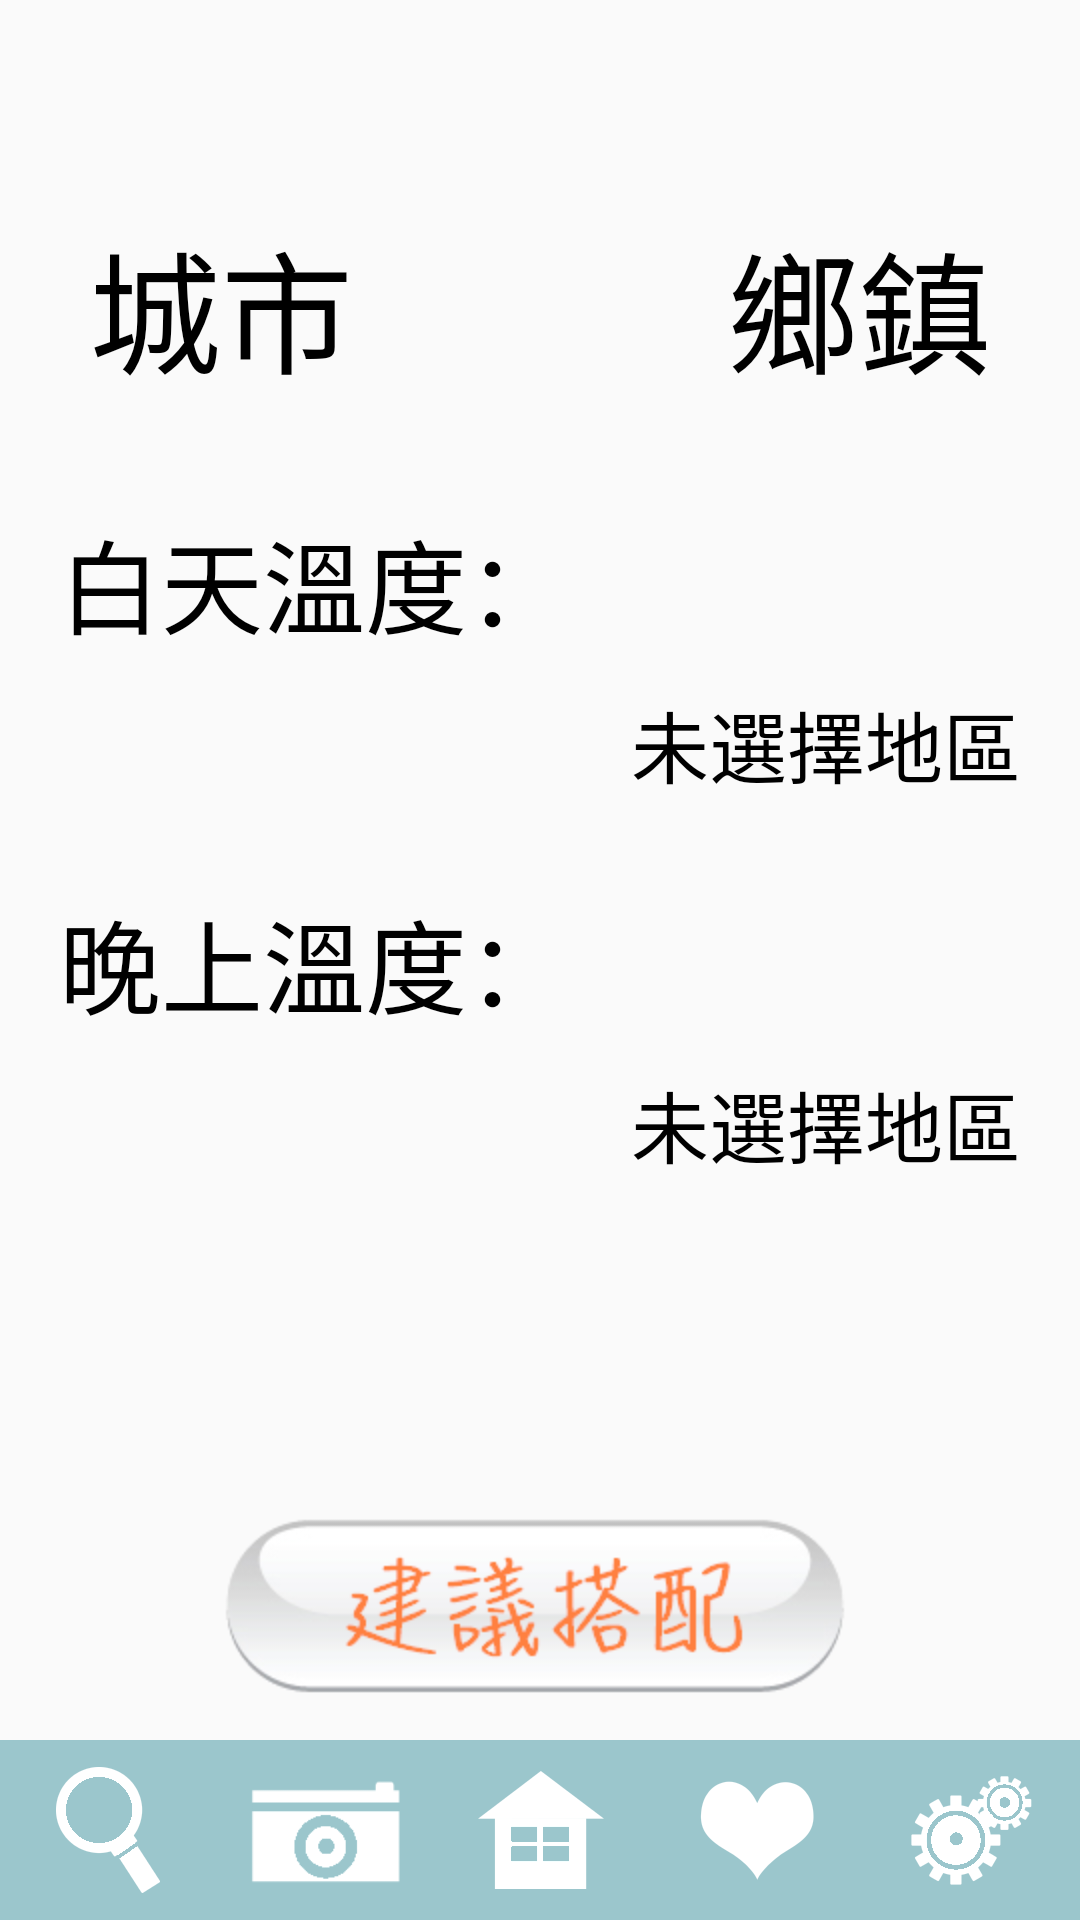

Write the Android layout XML for this screen, with the resource values it uses.
<!-- AndroidManifest.xml: application theme AppTheme -->
<!-- res/layout/activity_weather_result.xml -->
<?xml version="1.0" encoding="utf-8"?>

<RelativeLayout
    xmlns:android="http://schemas.android.com/apk/res/android"
    xmlns:tools="http://schemas.android.com/tools"
    android:id="@+id/activity_weather_result"
    android:layout_width="match_parent"
    android:layout_height="match_parent"
    android:paddingBottom="@dimen/activity_vertical_margin"
    android:paddingLeft="@dimen/activity_horizontal_margin"
    android:paddingRight="@dimen/activity_horizontal_margin"
    android:paddingTop="@dimen/activity_vertical_margin"
    tools:context="pouxateam.pouxa.WeatherResult">

    <TextView
        android:layout_width="wrap_content"
        android:layout_height="wrap_content"
        android:id="@+id/txcity"
        android:layout_marginTop="70dp"
        android:textSize="44sp"
        android:text="城市"
        android:paddingLeft="30dp"
        android:textColor="#000000"
        android:layout_alignParentTop="true"
        android:layout_alignParentStart="true" />

    <TextView
        android:layout_width="wrap_content"
        android:layout_height="wrap_content"
        android:id="@+id/txarea"
        android:textSize="44sp"
        android:text="鄉鎮"
        android:layout_alignTop="@+id/txcity"
        android:layout_alignParentEnd="true"
        android:paddingRight="30dp"
        android:textColor="#000000" />

    <TextView
        android:layout_width="wrap_content"
        android:layout_height="wrap_content"
        android:text="白天溫度："
        android:id="@+id/txmorningtep"
        android:textSize="34sp"
        android:layout_marginTop="35dp"
        android:layout_below="@+id/txcity"
        android:layout_alignStart="@+id/txcity"
        android:paddingLeft="20dp"
        android:textColor="#000000" />

    <TextView
        android:layout_width="wrap_content"
        android:layout_height="wrap_content"
        android:text="晚上溫度："
        android:id="@+id/txnighttep"
        android:textSize="34sp"
        android:layout_marginTop="29dp"
        android:layout_below="@+id/txmorning"
        android:layout_alignStart="@+id/txmorningtep"
        android:paddingLeft="20dp"
        android:textColor="#000000" />

    <TextView
        android:layout_width="wrap_content"
        android:layout_height="wrap_content"
        android:text="未選擇地區"
        android:id="@+id/txmorning"
        android:textSize="26sp"
        android:paddingTop="10dp"
        android:layout_below="@+id/txmorningtep"
        android:paddingRight="20dp"
        android:layout_alignParentEnd="true"
        android:textColor="#000000" />

    <TextView
        android:layout_width="wrap_content"
        android:layout_height="wrap_content"
        android:text="未選擇地區"
        android:id="@+id/txnight"
        android:textSize="26sp"
        android:paddingTop="10dp"
        android:layout_below="@+id/txnighttep"
        android:paddingRight="20dp"
        android:layout_alignParentEnd="true"
        android:textColor="#000000" />

    <FrameLayout
        android:layout_width="match_parent"
        android:layout_height="match_parent"
        android:layout_above="@+id/tableRow">

        <TextView
            android:layout_width="wrap_content"
            android:layout_height="wrap_content"
            android:textSize="32sp"
            android:id="@+id/txrecommand"
            android:layout_gravity="bottom|center_horizontal"
            android:layout_marginBottom="10dp"
            android:visibility="invisible"
            android:textStyle="bold"/>

        <ImageButton
            android:layout_width="wrap_content"
            android:layout_height="wrap_content"
            android:id="@+id/imgrecommand"
            android:src="@drawable/recommand_button"
            android:layout_gravity="bottom|center_horizontal"
            android:layout_marginBottom="10dp"
            android:background="#00000000"
            android:visibility="visible" />
    </FrameLayout>

    <TableRow
        android:layout_width="match_parent"
        android:layout_height="60dp"
        android:background="@drawable/bg_icon"
        android:layout_alignParentBottom="true"
        android:orientation="vertical"
        android:id="@+id/tableRow">

        <ImageButton
            android:layout_weight="1"
            android:layout_width="match_parent"
            android:layout_height="match_parent"
            android:id="@+id/icsearch"
            android:layout_column="0"
            android:background="#00000000"
            android:src="@drawable/icon_search" />

        <ImageButton
            android:layout_weight="1"
            android:layout_width="match_parent"
            android:layout_height="match_parent"
            android:id="@+id/icimage"
            android:layout_column="1"
            android:background="#00000000"
            android:src="@drawable/icon_image"
            android:scaleType="fitCenter" />

        <ImageButton
            android:layout_weight="1"
            android:layout_width="match_parent"
            android:layout_height="match_parent"
            android:id="@+id/ichome"
            android:layout_column="2"
            android:background="#00000000"
            android:src="@drawable/icon_home" />

        <ImageButton
            android:layout_weight="1"
            android:layout_width="match_parent"
            android:layout_height="match_parent"
            android:id="@+id/iclike"
            android:layout_column="3"
            android:background="#00000000"
            android:src="@drawable/icon_like" />

        <ImageButton
            android:layout_weight="1"
            android:layout_width="match_parent"
            android:layout_height="match_parent"
            android:id="@+id/icsetting"
            android:layout_column="4"
            android:background="#00000000"
            android:src="@drawable/icon_setting" />
    </TableRow>


</RelativeLayout>
<!-- resources referenced by this layout -->
<resources>
  <!-- drawable bg_icon: png bitmap (drawable-nodpi, 1068 bytes) -->
  <!-- drawable icon_home: png bitmap (drawable-hdpi, 740 bytes) -->
  <!-- drawable icon_image: png bitmap (drawable-hdpi, 748 bytes) -->
  <!-- drawable icon_like: png bitmap (drawable-hdpi, 1420 bytes) -->
  <!-- drawable icon_search: png bitmap (drawable-hdpi, 1497 bytes) -->
  <!-- drawable icon_setting: png bitmap (drawable-hdpi, 2281 bytes) -->
  <!-- drawable recommand_button (drawable) -->
  <?xml version="1.0" encoding="utf-8"?>
  
  <selector xmlns:android="http://schemas.android.com/apk/res/android">
      <item
          android:state_focused="true"
          android:drawable="@drawable/btn_recommand_enabled" />
      <item
          android:state_pressed="true"
          android:drawable="@drawable/btn_recommand_pressed" />
      <item
          android:drawable="@drawable/btn_recommand_enabled" />
  </selector>
  <style name="AppTheme" parent="Theme.AppCompat.Light.NoActionBar">
          
          <item name="colorPrimary">@color/colorPrimary</item>
          <item name="colorPrimaryDark">@color/colorPrimaryDark</item>
          <item name="colorAccent">@color/colorAccent</item>
          <item name="android:textColor">#000000</item>
          <item name="android:typeface">monospace</item>
      </style>
  <!-- drawable btn_recommand_enabled: png bitmap (drawable-hdpi, 14506 bytes) -->
  <!-- drawable btn_recommand_pressed: png bitmap (drawable-hdpi, 14025 bytes) -->
  <color name="colorPrimary">#3F51B5</color>
  <color name="colorPrimaryDark">#303F9F</color>
  <color name="colorAccent">#FF4081</color>
</resources>
